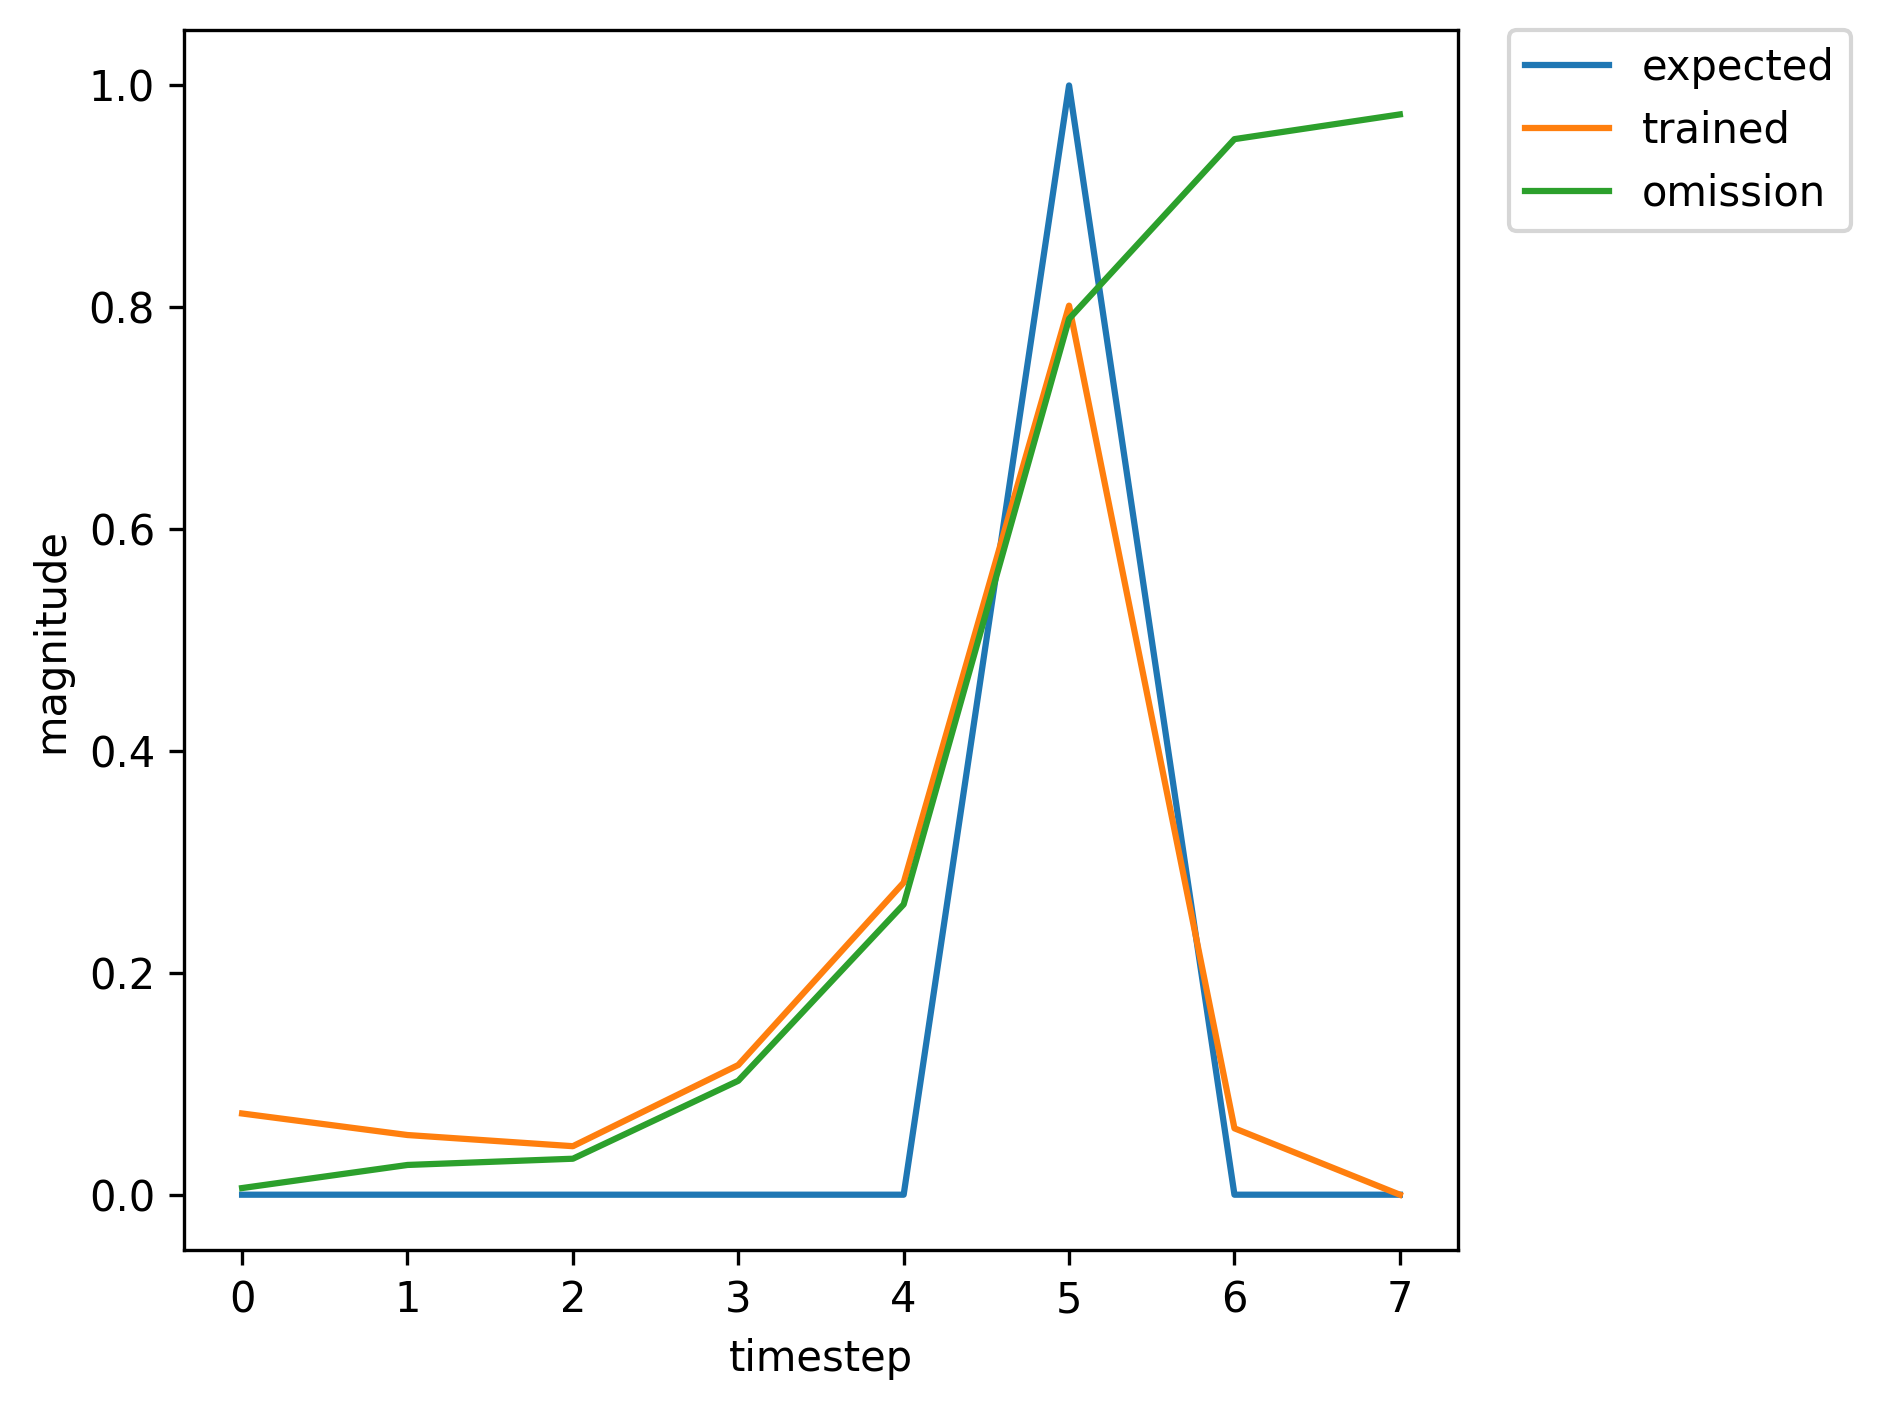

Values plotted in this chart, from the file beside it:
, input, expected_output, network_output
0, 1.0, 0, 0.5
1, 0.0, 0, 0.9205
2, 0.0, 0, 0.9783
3, 0.0, 0, 0.9854
4, 0.0, 0, 0.9683
5, 2.0, 1, 0.9834
6, 0.0, 0, 0.1202
7, 0.0, 0, 0.007408
8, 1.0, 0, 0.004535
9, 0.0, 0, 0.02569
10, 0.0, 0, 0.03328
11, 0.0, 0, 0.1052
12, 0.0, 0, 0.2759
13, 2.0, 1, 0.801
14, 0.0, 0, 0.06062
15, 0.0, 0, 0.00614
16, 1.0, 0, 0.004791
17, 0.0, 0, 0.0288
18, 0.0, 0, 0.03961
19, 0.0, 0, 0.1311
20, 0.0, 0, 0.3554
21, 2.0, 1, 0.8631
22, 0.0, 0, 0.07869
23, 0.0, 0, 0.006476
24, 1.0, 0, 0.004734
25, 0.0, 0, 0.02792
26, 0.0, 0, 0.03768
27, 0.0, 0, 0.1229
28, 0.0, 0, 0.3308
29, 2.0, 1, 0.8472
30, 0.0, 0, 0.07344
31, 0.0, 0, 0.006379
32, 1.0, 0, 0.004751
33, 0.0, 0, 0.02817
34, 0.0, 0, 0.03822
35, 0.0, 0, 0.1252
36, 0.0, 0, 0.3377
37, 2.0, 1, 0.8519
38, 1.0, 0, 0.07495
39, 0.0, 0, 0.05444
40, 0.0, 0, 0.04383
41, 0.0, 0, 0.1165
42, 0.0, 0, 0.2795
43, 2.0, 1, 0.7995
44, 1.0, 0, 0.05934
45, 0.0, 0, 0.04653
46, 0.0, 0, 0.03924
47, 0.0, 0, 0.1066
48, 0.0, 0, 0.2553
49, 2.0, 1, 0.7746
50, 0.0, 0, 0.05398
51, 0.0, 0, 0.005907
52, 1.0, 0, 0.004792
53, 0.0, 0, 0.02871
54, 0.0, 0, 0.03946
55, 0.0, 0, 0.1302
56, 0.0, 0, 0.353
57, 2.0, 1, 0.8617
58, 1.0, 0, 0.07819
59, 0.0, 0, 0.05567
... 307 more rows
